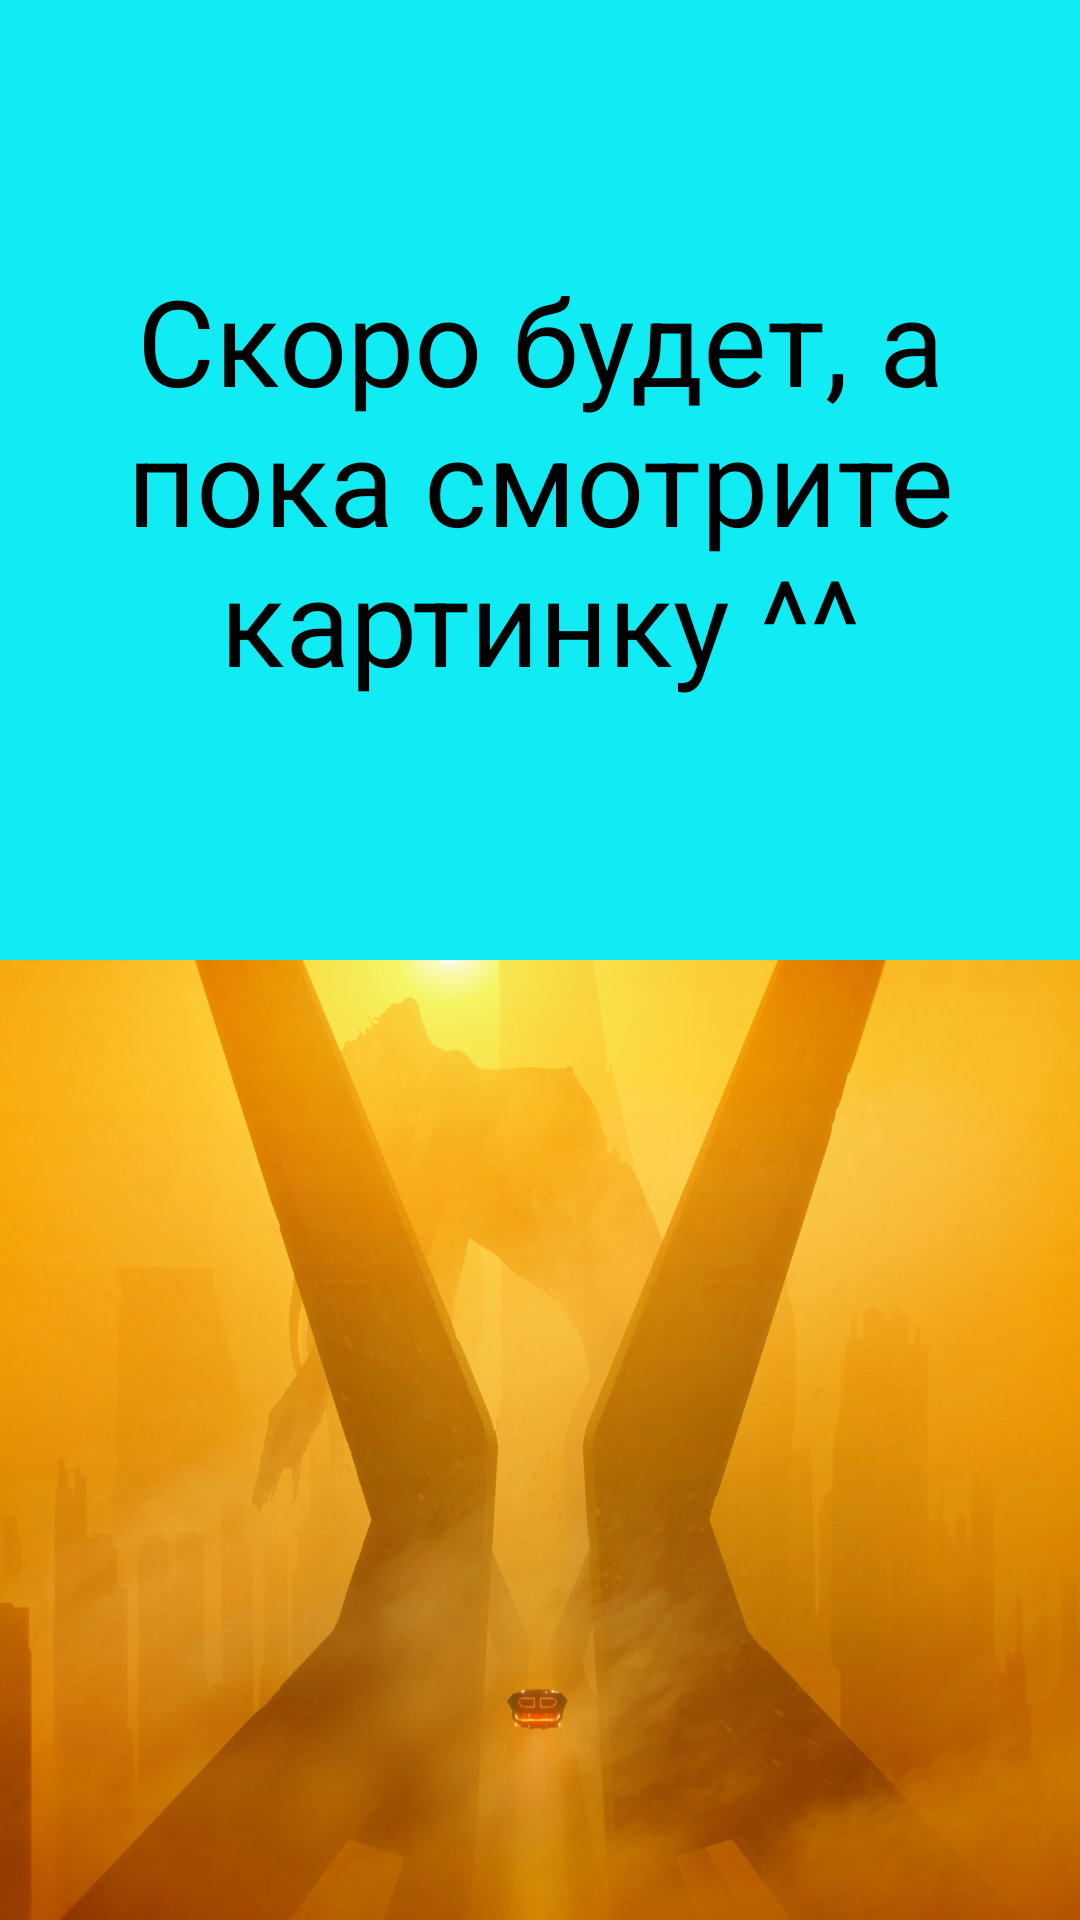

Layout XML and referenced resources for this Android screen:
<!-- AndroidManifest.xml: application theme AppTheme -->
<!-- res/layout/activity_forgot_pass.xml -->
<?xml version="1.0" encoding="utf-8"?>
<LinearLayout
    android:layout_height="match_parent"
    android:layout_width="match_parent"
    android:orientation="vertical"
    android:background="@color/colorAquamarine"
    xmlns:android="http://schemas.android.com/apk/res/android" >

    <android.support.constraint.ConstraintLayout
        android:layout_width="match_parent"
        android:layout_height="0dp"
        android:layout_weight="1">

        <TextView
            android:layout_width="match_parent"
            android:layout_height="match_parent"
            android:text="Скоро будет, а пока смотрите картинку ^^"
            android:textAlignment="center"
            android:gravity="center"
            android:textSize="40dp"
            android:textColor="@color/colorBlack"/>


    </android.support.constraint.ConstraintLayout>

    <android.support.constraint.ConstraintLayout
        android:layout_width="match_parent"
        android:layout_height="0dp"
        android:layout_weight="1">

        <ImageView
            android:layout_width="match_parent"
            android:layout_height="match_parent"
            android:background="@drawable/artsfon"/>

    </android.support.constraint.ConstraintLayout>
</LinearLayout>
<!-- resources referenced by this layout -->
<resources>
  <color name="colorAquamarine">#11ECF4</color>
  <color name="colorBlack">#000000</color>
  <!-- drawable artsfon: jpg bitmap (drawable, 409301 bytes) -->
  <style name="AppTheme" parent="Theme.AppCompat.Light.NoActionBar">
          
          <item name="colorPrimary">@color/colorPrimary</item>
          <item name="colorPrimaryDark">@color/colorPrimaryDark</item>
          <item name="colorAccent">@color/colorAccent</item>
          <item name="android:color">@drawable/gradient</item>
      </style>
  <color name="colorPrimary">#008577</color>
  <color name="colorPrimaryDark">#00574B</color>
  <color name="colorAccent">#B10CA1</color>
  <!-- drawable gradient (drawable) -->
  <?xml version="1.0" encoding="utf-8"?>
  <shape xmlns:android="http://schemas.android.com/apk/res/android"
      android:shape="rectangle">
  
      <gradient
          android:angle="135"
          android:endColor="#95079F"
          android:startColor="#DC6A09"
          />
  
  
      <corners android:radius="0dp"/>
  </shape>
</resources>
